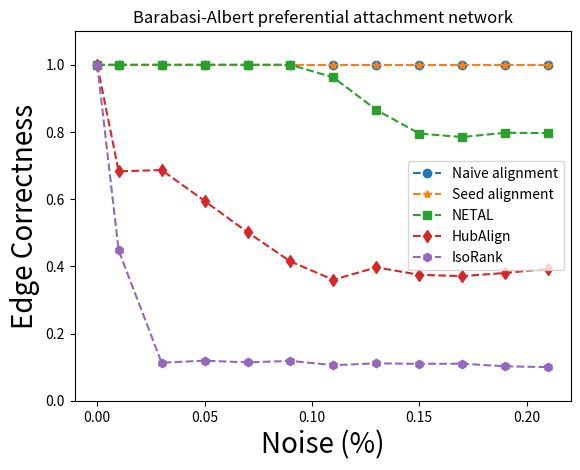

Source code (Python):
import matplotlib.pyplot as plt

x = [0, 0.01, 0.03, 0.05, 0.07, 0.09, 0.11, 0.13, 0.15, 0.17, 0.19, 0.21]

y_mine_naive = [1, 1, 1, 1, 1, 1, 1, 1, 1, 1, 1, 1]

y_mine_seed = [1, 1, 1, 1, 1, 1, 1, 1, 1, 1, 1, 1]

y_netal = [1, 1, 1, 1, 1, 1, 0.962196, 0.865503,  0.794984,  0.784806, 0.797528,  0.796438]

y_hubalign = [1, 0.682661, 0.686659, 0.594693, 0.501636, 0.414395, 0.359869, 0.396947, 0.374773, 0.370774, 0.380225, 0.392836]

y_iso = [1, 0.447219, 0.11305, 0.119229, 0.11414, 0.118502, 0.10578, 0.111232, 0.109778, 0.110142, 0.102508, 0.0999636]

plt.xlabel("Noise (%)", fontsize=20)
plt.ylabel("Edge Correctness", fontsize=20)
plt.ylim((0, 1.1))
plt.title("Barabasi-Albert preferential attachment network")

plt.plot(x, y_mine_naive, 'o--', label='Naive alignment')
plt.plot(x, y_mine_seed, '*--', label='Seed alignment')
plt.plot(x, y_netal, 's--', label='NETAL')
plt.plot(x, y_hubalign, 'd--', label='HubAlign')
plt.plot(x, y_iso, 'h--', label='IsoRank')
plt.legend(loc='best')

plt.show()
